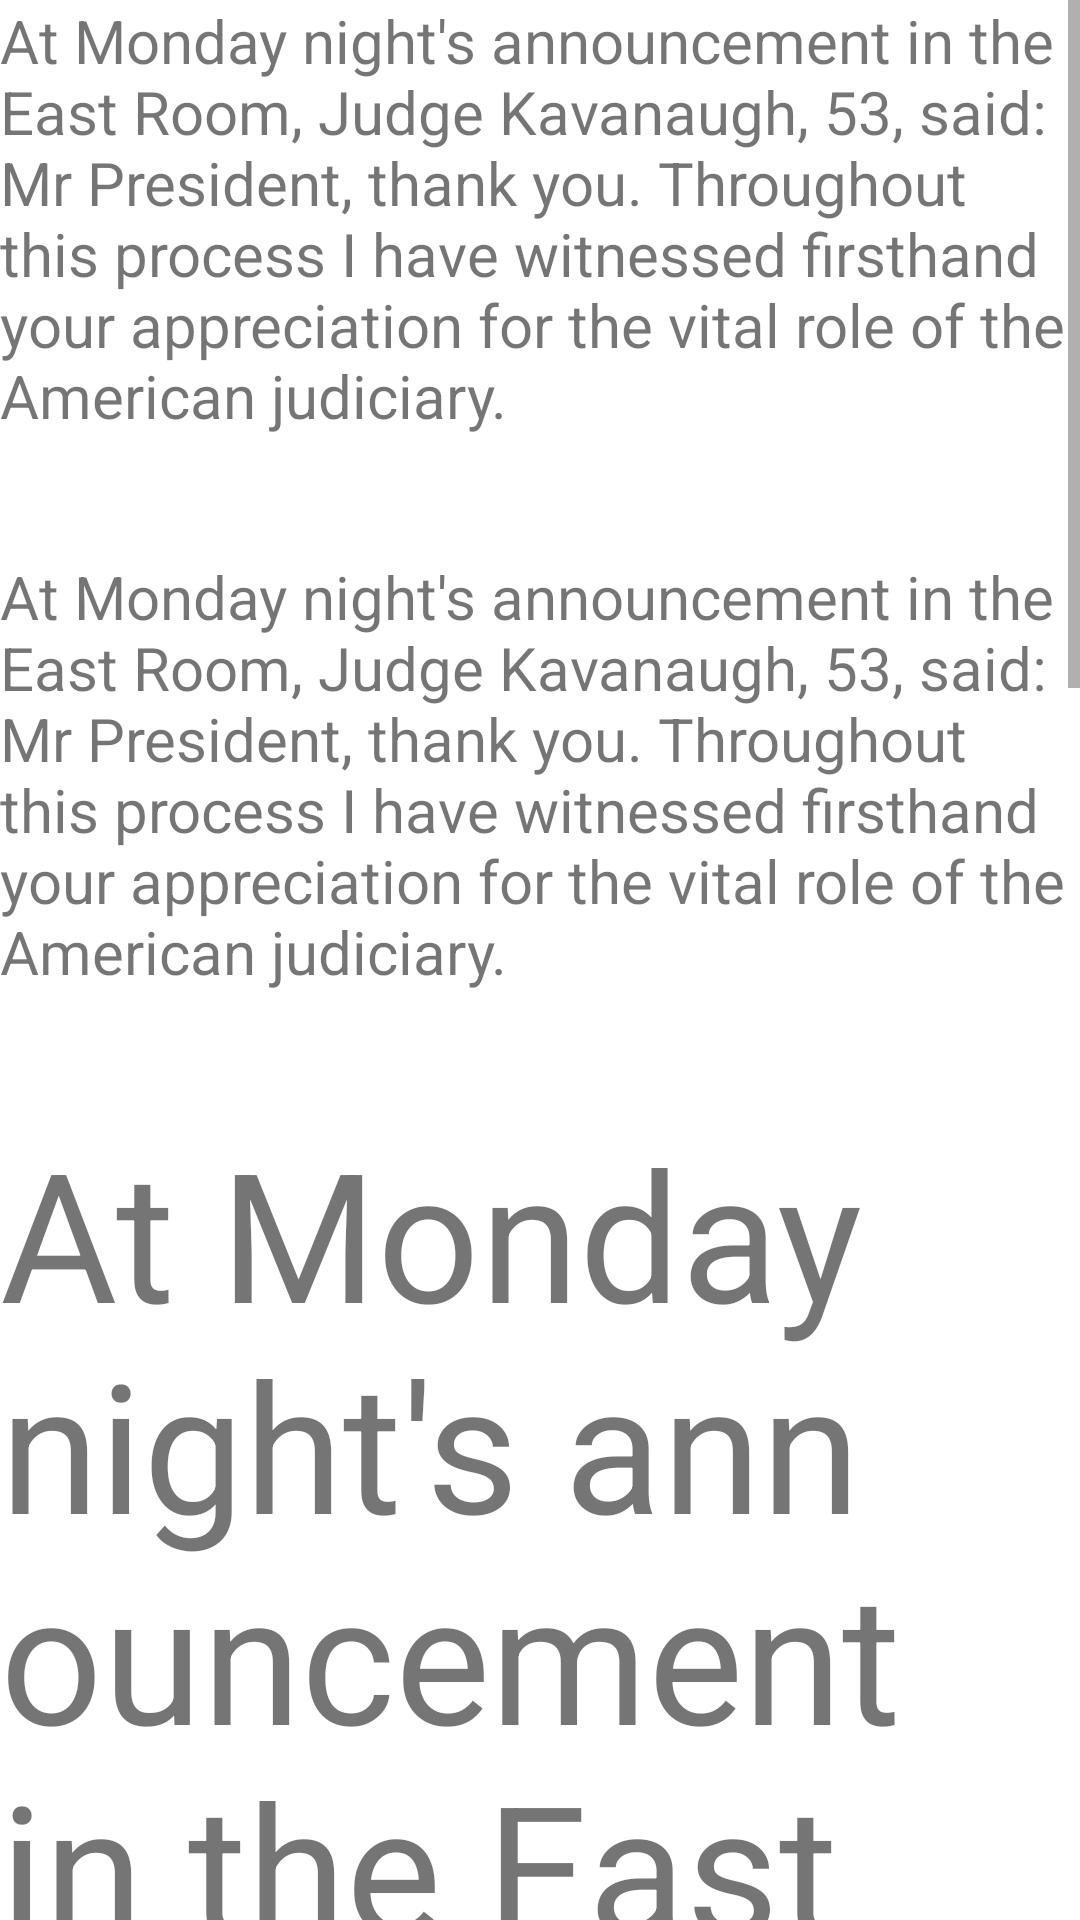

Here is an Android app screen rendered from its layout file. Give the layout XML and the strings, colors and styles it references.
<!-- AndroidManifest.xml: application theme AppTheme -->
<!-- res/layout/activity_main.xml -->
<?xml version="1.0" encoding="utf-8"?>
<RelativeLayout xmlns:android="http://schemas.android.com/apk/res/android"
    xmlns:app="http://schemas.android.com/apk/res-auto"
    xmlns:tools="http://schemas.android.com/tools"
    android:layout_width="match_parent"
    android:layout_height="match_parent"
    tools:context=".MainActivity">

    <ScrollView
        android:layout_width="wrap_content"
        android:layout_height="wrap_content">

        <LinearLayout
            android:layout_width="wrap_content"
            android:layout_height="wrap_content"
            android:orientation="vertical">

            <TextView
                android:id="@+id/textview1"
                android:layout_width="wrap_content"
                android:layout_height="wrap_content"
                android:text="At Monday night's announcement in the East Room, Judge Kavanaugh, 53, said: Mr President, thank you. Throughout this process I have witnessed firsthand your appreciation for the vital role of the American judiciary."
                android:textSize="20sp" />

            <TextView
                android:id="@+id/textview2"
                android:layout_width="wrap_content"
                android:layout_height="wrap_content"
                android:layout_marginTop="40dp"
                android:text="At Monday night's announcement in the East Room, Judge Kavanaugh, 53, said: Mr President, thank you. Throughout this process I have witnessed firsthand your appreciation for the vital role of the American judiciary."
                android:textSize="20sp" />

            <TextView
                android:id="@+id/textview3"
                android:layout_width="wrap_content"
                android:layout_height="wrap_content"
                android:layout_marginTop="40dp"
                android:text="At Monday night's announcement in the East Room, Judge Kavanaugh, 53, said: Mr President, thank you. Throughout this process I have witnessed firsthand your appreciation for the vital role of the American judiciary."
                android:textSize="60sp" />
        </LinearLayout>


    </ScrollView>


</RelativeLayout>
<!-- resources referenced by this layout -->
<resources>

</resources>
